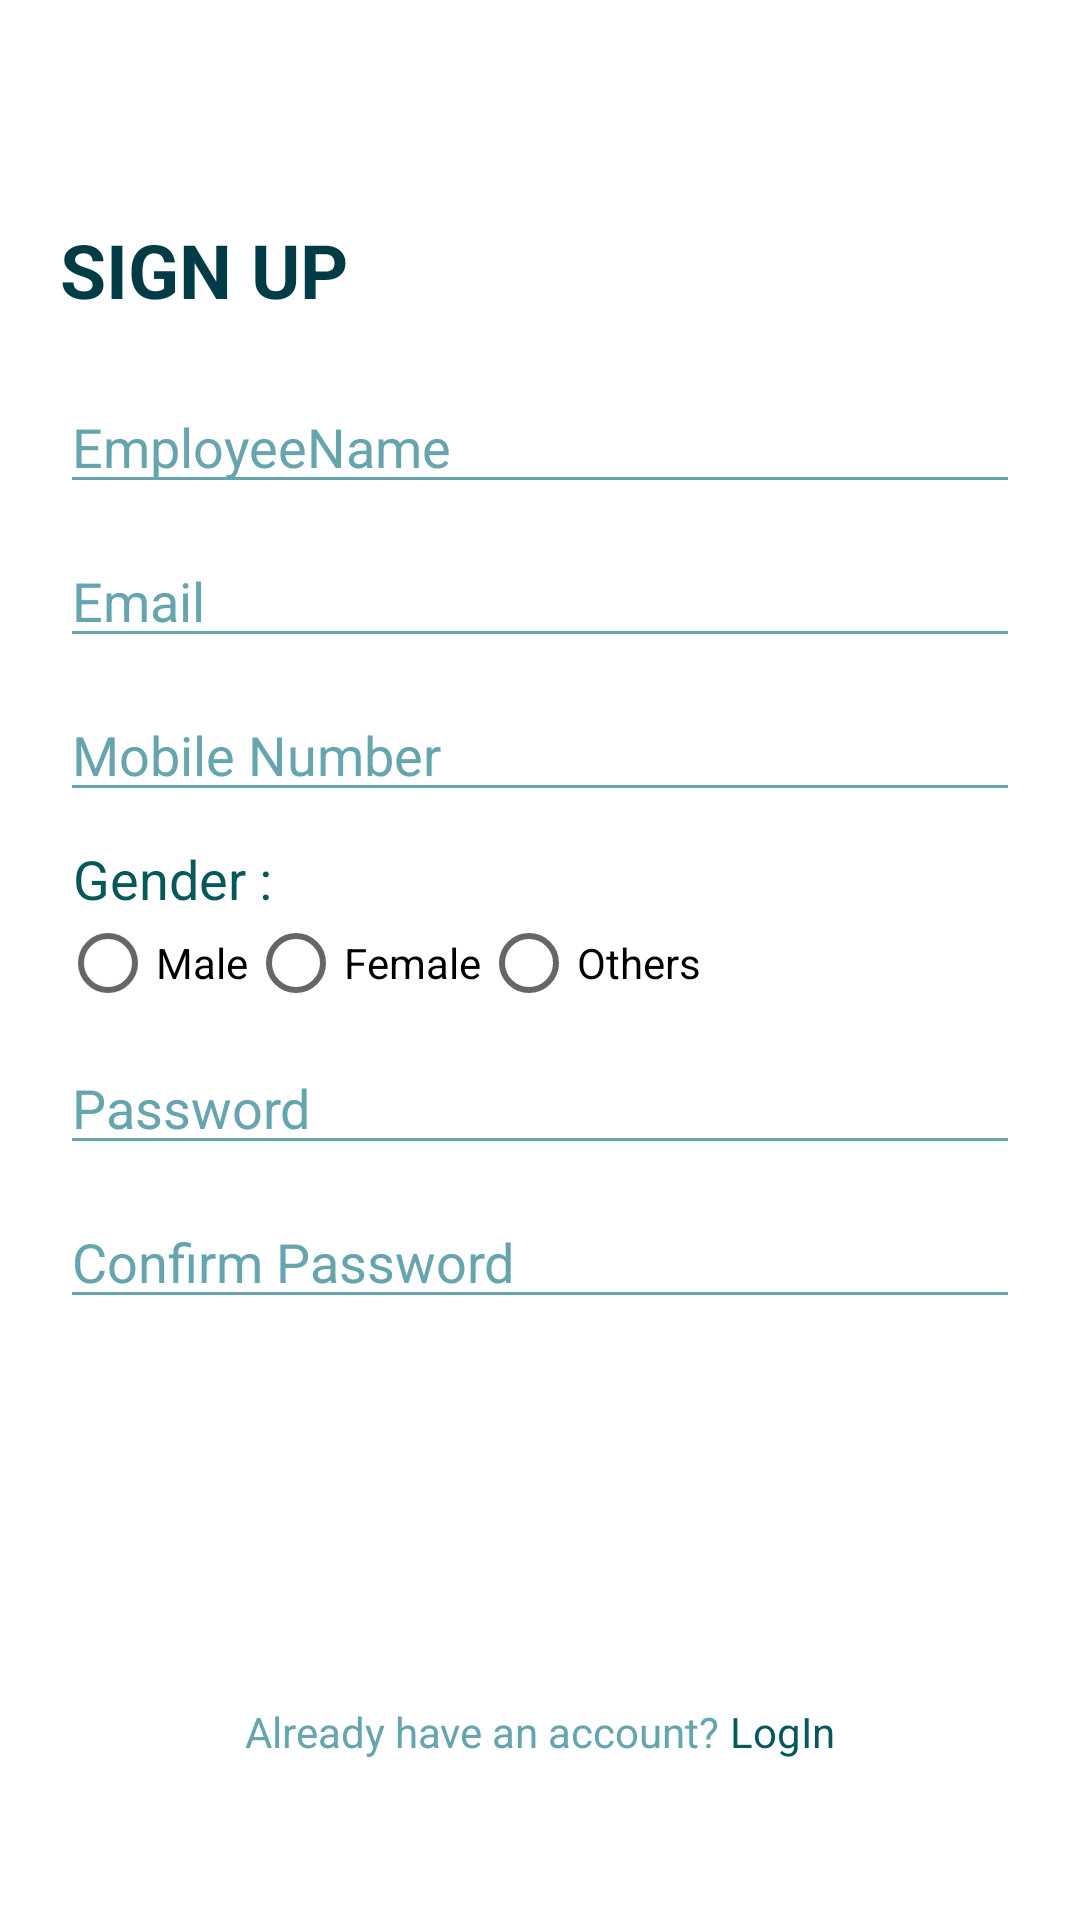

Layout XML and referenced resources for this Android screen:
<!-- AndroidManifest.xml: application theme AppTheme -->
<!-- res/layout/activity_sign_up.xml -->
<?xml version="1.0" encoding="utf-8"?>
<androidx.constraintlayout.widget.ConstraintLayout xmlns:android="http://schemas.android.com/apk/res/android"
    xmlns:app="http://schemas.android.com/apk/res-auto"
    xmlns:tools="http://schemas.android.com/tools"
    android:layout_width="match_parent"
    android:layout_height="match_parent"
    tools:context=".SignUp">
    <LinearLayout
        android:layout_width="match_parent"
        android:layout_height="match_parent"
        android:background="@color/white"
        android:gravity="center"
        android:orientation="vertical">

    <LinearLayout
        android:layout_width="match_parent"
        android:layout_height="wrap_content"
        android:padding="20dp"
        android:background="@drawable/rectanglezero"
        android:orientation="vertical">
        <TextView
            android:layout_width="match_parent"
            android:layout_height="wrap_content"
            android:text="SIGN UP"
            android:textSize="25dp"
            android:textStyle="bold"
            android:textColor="@color/darkBlue" />
        <EditText
            android:id="@+id/employeeNameEt"
            android:layout_marginTop="20dp"
            android:layout_width="match_parent"
            android:layout_height="wrap_content"
            android:hint="EmployeeName"
            android:maxLength="30"
            android:inputType="textPersonName"
            android:backgroundTint="@color/ligthBlue"
            android:textColorHint="@color/ligthBlue"
            android:textColor="@color/blue"/>
        <EditText
            android:id="@+id/emailEt"
            android:layout_marginTop="10dp"
            android:maxLength="30"
            android:layout_width="match_parent"
            android:layout_height="wrap_content"
            android:hint="Email"
            android:inputType="textEmailAddress"
            android:backgroundTint="@color/ligthBlue"
            android:textColorHint="@color/ligthBlue"
            android:textColor="@color/blue"/>
        <EditText
            android:id="@+id/mobileNoEt"
            android:layout_marginTop="10dp"
            android:layout_width="match_parent"
            android:layout_height="wrap_content"
            android:hint="Mobile Number"
            android:digits="0123456789+"
            android:maxLength="13"
            android:inputType="phone"
            android:backgroundTint="@color/ligthBlue"
            android:textColorHint="@color/ligthBlue"
            android:textColor="@color/blue"/>
        <TextView
            android:layout_width="match_parent"
            android:layout_height="wrap_content"
            android:text=" Gender :"
            android:textSize="18dp"
            android:layout_marginTop="10dp"
            android:backgroundTint="@color/ligthBlue"
            android:textColorHint="@color/ligthBlue"
            android:textColor="@color/blue"/>
        <RadioGroup
            android:id="@+id/genderRg"
            android:orientation="horizontal"
            android:layout_width="match_parent"
            android:layout_height="wrap_content">
            <RadioButton
                android:id="@+id/maleRd"
                android:layout_width="wrap_content"
                android:layout_height="wrap_content"
                android:text="Male"/>
            <RadioButton
                android:id="@+id/femaleRd"
                android:layout_width="wrap_content"
                android:layout_height="wrap_content"
                android:text="Female"/>
            <RadioButton
                android:id="@+id/othersRd"
                android:layout_width="wrap_content"
                android:layout_height="wrap_content"
                android:text="Others"/>
        </RadioGroup>
        <EditText
            android:id="@+id/passwordEt"
            android:layout_marginTop="10dp"
            android:layout_width="match_parent"
            android:layout_height="wrap_content"
            android:hint="Password"
            android:maxLength="20"
            android:inputType="textPassword"
            android:backgroundTint="@color/ligthBlue"
            android:textColorHint="@color/ligthBlue"
            android:textColor="@color/blue"/>
        <EditText
            android:id="@+id/confPasswordEt"
            android:layout_marginTop="10dp"
            android:layout_width="match_parent"
            android:layout_height="wrap_content"
            android:hint="Confirm Password"
            android:maxLength="20"
            android:inputType="textPassword"
            android:backgroundTint="@color/ligthBlue"
            android:textColorHint="@color/ligthBlue"
            android:textColor="@color/blue"/>

        <Button
            android:id="@+id/signUpBtn"
            style="@style/BlueButton"
            android:layout_marginTop="40dp"
            android:layout_width="match_parent"
            android:layout_height="wrap_content"
            android:text="SIGN UP"/>
    </LinearLayout>
    <LinearLayout
        android:layout_marginTop="20dp"
        android:gravity="center"
        android:layout_width="match_parent"
        android:layout_height="wrap_content"
        android:orientation="horizontal">
        <TextView
            android:layout_width="wrap_content"
            android:layout_height="wrap_content"
            android:text="Already have an account? "
            android:textColor="@color/ligthBlue" />
        <TextView
            android:id="@+id/logInTv"
            android:layout_width="wrap_content"
            android:layout_height="wrap_content"
            android:text="LogIn"
            android:textColor="@color/blue" />
    </LinearLayout>
    </LinearLayout>
</androidx.constraintlayout.widget.ConstraintLayout>
<!-- resources referenced by this layout -->
<resources>
  <color name="blue">#07575B</color>
  <color name="darkBlue">#003B46</color>
  <color name="ligthBlue">#66A5AD</color>
  <color name="white">#FFFFFF</color>
  <style parent="android:Widget.Holo.Light.Button" name="BlueButton">
  
      <item name="android:background">@drawable/button_shape</item>
  
      <item name="android:textColor">@color/white</item>
  
      <item name="android:textSize">16sp</item>
  
  </style>
  <style name="AppTheme" parent="Theme.AppCompat.Light.NoActionBar">
          
          <item name="colorPrimary">@color/colorPrimary</item>
          <item name="colorPrimaryDark">@color/colorPrimaryDark</item>
          <item name="colorAccent">@color/colorAccent</item>
      </style>
  <color name="colorPrimary">#6200EE</color>
  <color name="colorPrimaryDark">#3700B3</color>
  <color name="colorAccent">#03DAC5</color>
</resources>
